Run: headless pygame with SDL's dummy video driver; simulated clock (each Clock.tick advances the game by its frame time, no real sleeping); random seed 0; keys injected as events and as key.get_pressed() state; no mouse input.
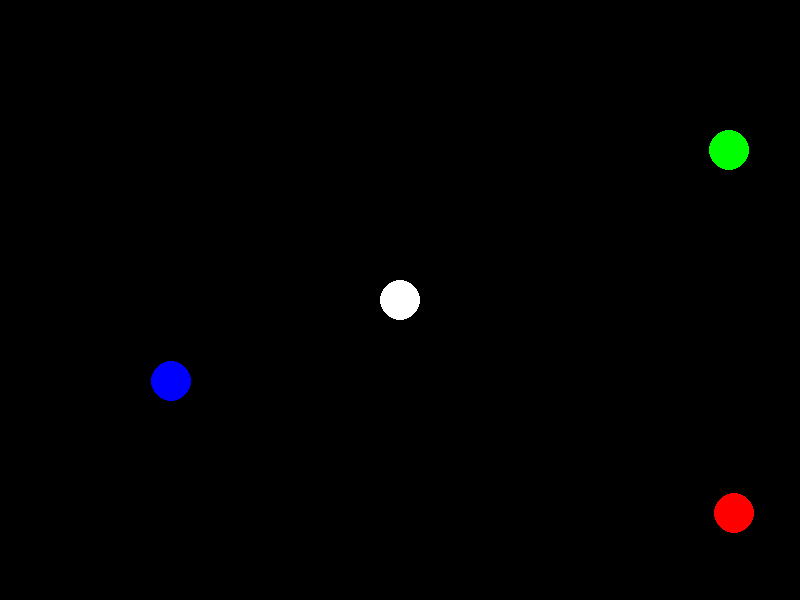
Frame 1 of 4 · flips 1–60 · no input
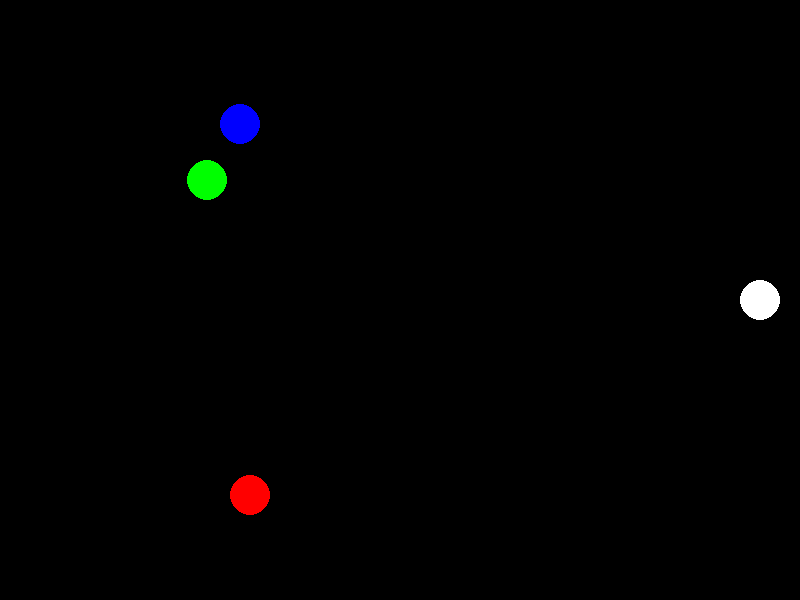
Frame 2 of 4 · flips 61–180 · tapped SPACE, RETURN · held RIGHT (→), D
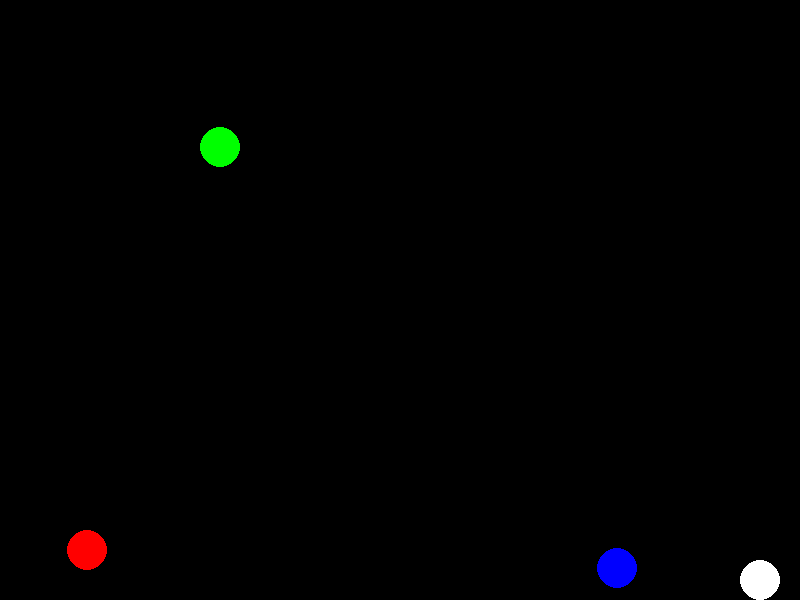
Frame 3 of 4 · flips 181–300 · held DOWN (↓), S
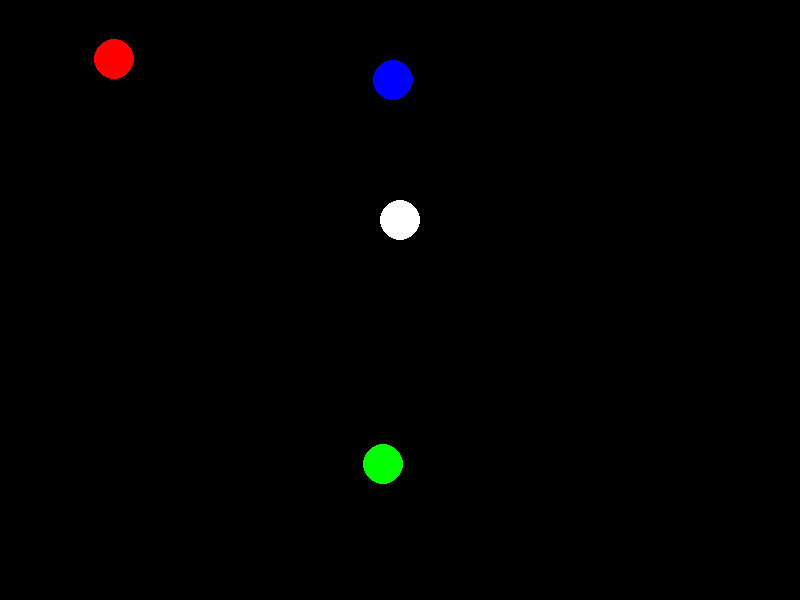
Frame 4 of 4 · flips 301–420 · held LEFT (←), A, UP (↑), W

The pygame program that drew these frames:

import pygame
import random
import math

# Инициализация Pygame
pygame.init()

# Размер окна
WIDTH, HEIGHT = 800, 600

# Определение цветов
BLACK = (0, 0, 0)
WHITE = (255, 255, 255)
RED = (255, 0, 0)
GREEN = (0, 255, 0)
BLUE = (0, 0, 255)

# Создание окна
screen = pygame.display.set_mode((WIDTH, HEIGHT))
pygame.display.set_caption("Управляемый шар и взаимодействие")

# Создание класса для объектов


class Ball:
    def __init__(self, x, y, radius, color, controlled=False):
        self.x = x
        self.y = y
        self.radius = radius
        self.color = color
        self.speed = random.randint(2, 5)
        self.direction = random.uniform(0, 2 * math.pi)
        self.controlled = controlled

    def move(self):
        self.x += self.speed * math.cos(self.direction)
        self.y += self.speed * math.sin(self.direction)

    def draw(self, screen):
        pygame.draw.circle(screen, self.color,
                           (int(self.x), int(self.y)), self.radius)


# Создание объектов
balls = [Ball(random.randint(50, WIDTH - 50), random.randint(50, HEIGHT - 50), 20, RED),
         Ball(random.randint(50, WIDTH - 50),
              random.randint(50, HEIGHT - 50), 20, GREEN),
         Ball(random.randint(50, WIDTH - 50), random.randint(50, HEIGHT - 50), 20, BLUE)]

controlled_ball = Ball(WIDTH // 2, HEIGHT // 2, 20, WHITE, controlled=True)

# Основной цикл
running = True
clock = pygame.time.Clock()

while running:
    for event in pygame.event.get():
        if event.type == pygame.QUIT:
            running = False

    # Обработка столкновений и перемещение объектов
    for ball in balls:
        ball.move()
        for other_ball in balls:
            if ball != other_ball:
                distance = math.sqrt((ball.x - other_ball.x)
                                     ** 2 + (ball.y - other_ball.y) ** 2)
                if distance < ball.radius + other_ball.radius:
                    angle = math.atan2(other_ball.y - ball.y,
                                       other_ball.x - ball.x)
                    overlap = ball.radius + other_ball.radius - distance
                    ball.x -= overlap * math.cos(angle) / 2
                    ball.y -= overlap * math.sin(angle) / 2
                    ball.direction = angle + math.pi
                    other_ball.direction = angle
        if controlled_ball != ball:
            distance = math.sqrt((controlled_ball.x - ball.x)
                                 ** 2 + (controlled_ball.y - ball.y) ** 2)
            if distance < controlled_ball.radius + ball.radius:
                angle = math.atan2(ball.y - controlled_ball.y,
                                   ball.x - controlled_ball.x)
                overlap = controlled_ball.radius + ball.radius - distance
                if controlled_ball.controlled:
                    controlled_ball.x -= overlap * math.cos(angle) / 2
                    controlled_ball.y -= overlap * math.sin(angle) / 2
                ball.x += overlap * math.cos(angle) / 2
                ball.y += overlap * math.sin(angle) / 2
                ball.direction = angle
                if not controlled_ball.controlled:
                    controlled_ball.direction = angle + math.pi

        # Отскок от границ экрана
        if ball.x - ball.radius < 0 or ball.x + ball.radius > WIDTH:
            ball.direction = math.pi - ball.direction
        if ball.y - ball.radius < 0 or ball.y + ball.radius > HEIGHT:
            ball.direction = -ball.direction

    # Управление движением управляемого шара
    keys = pygame.key.get_pressed()
    if keys[pygame.K_LEFT]:
        controlled_ball.x -= controlled_ball.speed
    if keys[pygame.K_RIGHT]:
        controlled_ball.x += controlled_ball.speed
    if keys[pygame.K_UP]:
        controlled_ball.y -= controlled_ball.speed
    if keys[pygame.K_DOWN]:
        controlled_ball.y += controlled_ball.speed

    # Отскок управляемого шара от границ экрана
    if controlled_ball.x - controlled_ball.radius < 0:
        controlled_ball.x = controlled_ball.radius
    if controlled_ball.x + controlled_ball.radius > WIDTH:
        controlled_ball.x = WIDTH - controlled_ball.radius
    if controlled_ball.y - controlled_ball.radius < 0:
        controlled_ball.y = controlled_ball.radius
    if controlled_ball.y + controlled_ball.radius > HEIGHT:
        controlled_ball.y = HEIGHT - controlled_ball.radius

    # Перемещение и отрисовка объектов
    screen.fill(BLACK)
    for ball in balls:
        ball.draw(screen)
    controlled_ball.draw(screen)

    pygame.display.update()
    clock.tick(60)  # Ограничение частоты кадров

# Завершение Pygame
pygame.quit()
